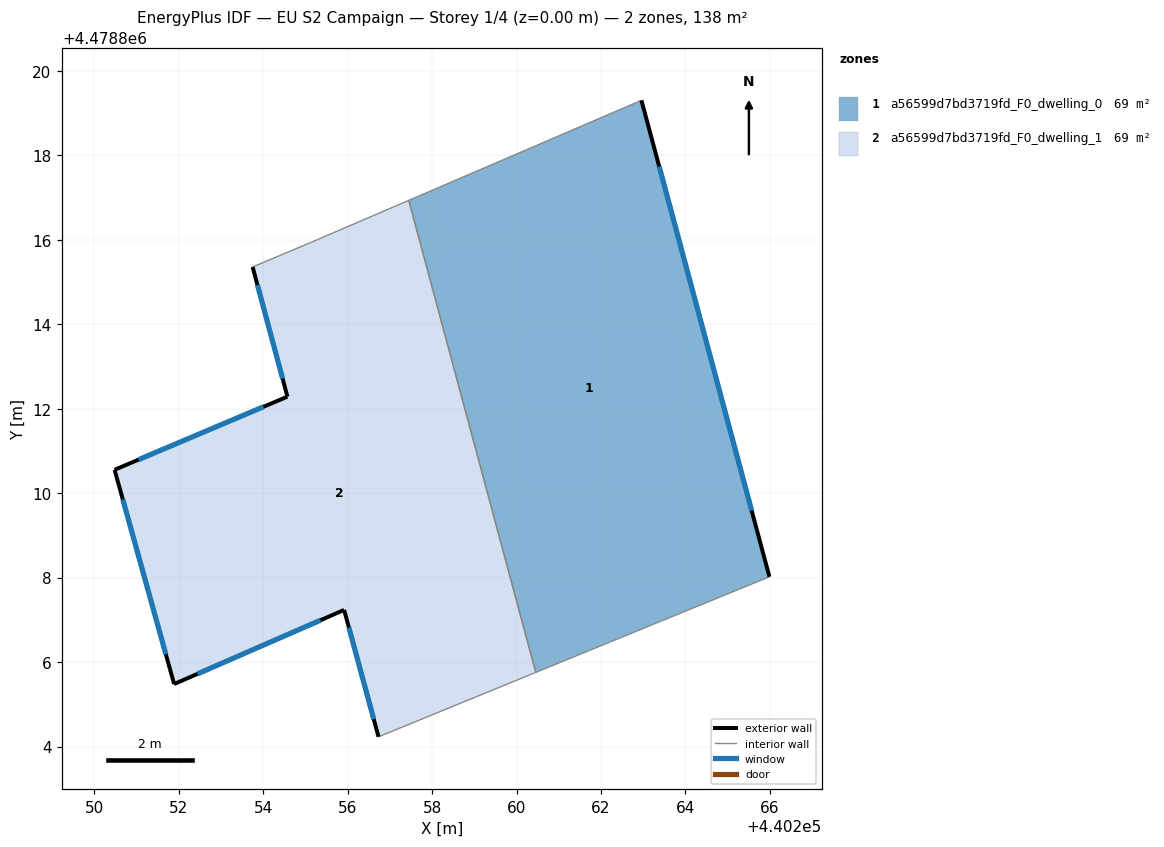
=== STOREY PLAN SPEC (per zone: floor XY polygon, exterior-wall plan segments, windows/doors) ===
zone 1: a56599d7bd3719fd_F0_dwelling_0  (69.0 m²)
  floor: (440265.99, 4478808.02) (440262.96, 4478819.30) (440257.45, 4478816.93) (440260.46, 4478805.76)
  exterior wall: (440262.96, 4478819.30) – (440265.99, 4478808.02)  [11.7 m]
    window: (440263.38, 4478817.74) – (440265.57, 4478809.59)  [18.3 m²]
  interior walls: 3
zone 2: a56599d7bd3719fd_F0_dwelling_1  (69.0 m²)
  floor: (440260.46, 4478805.76) (440257.45, 4478816.93) (440255.10, 4478815.92) (440253.75, 4478815.36) (440254.58, 4478812.29) (440250.48, 4478810.55) (440251.89, 4478805.48) (440255.92, 4478807.24) (440256.73, 4478804.23)
  exterior wall: (440256.73, 4478804.23) – (440255.92, 4478807.24)  [3.1 m]
    window: (440256.62, 4478804.65) – (440256.03, 4478806.82)  [4.9 m²]
  exterior wall: (440255.92, 4478807.24) – (440251.89, 4478805.48)  [4.4 m]
    window: (440255.36, 4478806.99) – (440252.45, 4478805.72)  [6.9 m²]
  exterior wall: (440251.89, 4478805.48) – (440250.48, 4478810.55)  [5.3 m]
    window: (440251.70, 4478806.19) – (440250.68, 4478809.85)  [8.2 m²]
  exterior wall: (440250.48, 4478810.55) – (440254.58, 4478812.29)  [4.4 m]
    window: (440251.05, 4478810.79) – (440254.01, 4478812.05)  [7.0 m²]
  exterior wall: (440254.58, 4478812.29) – (440253.75, 4478815.36)  [3.2 m]
    window: (440254.46, 4478812.71) – (440253.87, 4478814.93)  [5.0 m²]
  interior walls: 4

=== DERIVED (storey summary) ===
Building: EU S2 Campaign
Storey: 1 of 4  (floor level z = 0.00 m)
Storey gross floor area: 138.0 m²
Zones on this storey: 2
  - a56599d7bd3719fd_F0_dwelling_0: floor 69.0 m²; exterior wall 11.7 m (35.0 m²); 1 window(s) 18.3 m²; WWR 52.2%
  - a56599d7bd3719fd_F0_dwelling_1: floor 69.0 m²; exterior wall 20.4 m (61.2 m²); 5 window(s) 31.9 m²; WWR 52.2%
Zone adjacency (shared interzone walls):
  - a56599d7bd3719fd_F0_dwelling_0 ↔ a56599d7bd3719fd_F0_dwelling_1